Run: headless pygame with SDL's dummy video driver; simulated clock (each Clock.tick advances the game by its frame time, no real sleeping); random seed 0; keys injected as events and as key.get_pressed() state; no mouse input.
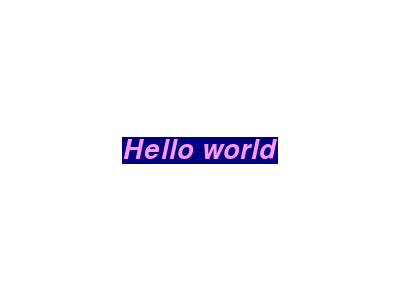
Frame 1 of 4 · flips 1–60 · no input
Frame 2 of 4 · flips 61–180 · tapped SPACE, RETURN · held RIGHT (→), D · screen unchanged from frame 1, image omitted
Frame 3 of 4 · flips 181–300 · held DOWN (↓), S · screen unchanged from frame 2, image omitted
Frame 4 of 4 · flips 301–420 · held LEFT (←), A, UP (↑), W · screen unchanged from frame 3, image omitted

The pygame program that drew these frames:

import pygame
import sys
from pygame.locals import *

pygame.init()
DISPLAYSURF = pygame.display.set_mode((400, 300))
pygame.display.set_caption("Hello World")

WHITE = (255, 255, 255)
GREEN = (0, 255, 0)
BLUE = (0, 0, 128)
PINK = (255, 153, 255)

fontObj = pygame.font.SysFont("Arial Bold Italic", 40, italic=True)
textSurfaceObj = fontObj.render("Hello world", True, PINK, BLUE)
textRectObj = textSurfaceObj.get_rect()
textRectObj.center = (200, 150)

while True:
    DISPLAYSURF.fill(WHITE)
    DISPLAYSURF.blit(textSurfaceObj, textRectObj)
    for event in pygame.event.get():
        if event.type == QUIT:
            pygame.quit()
            sys.exit()
    pygame.display.update()
